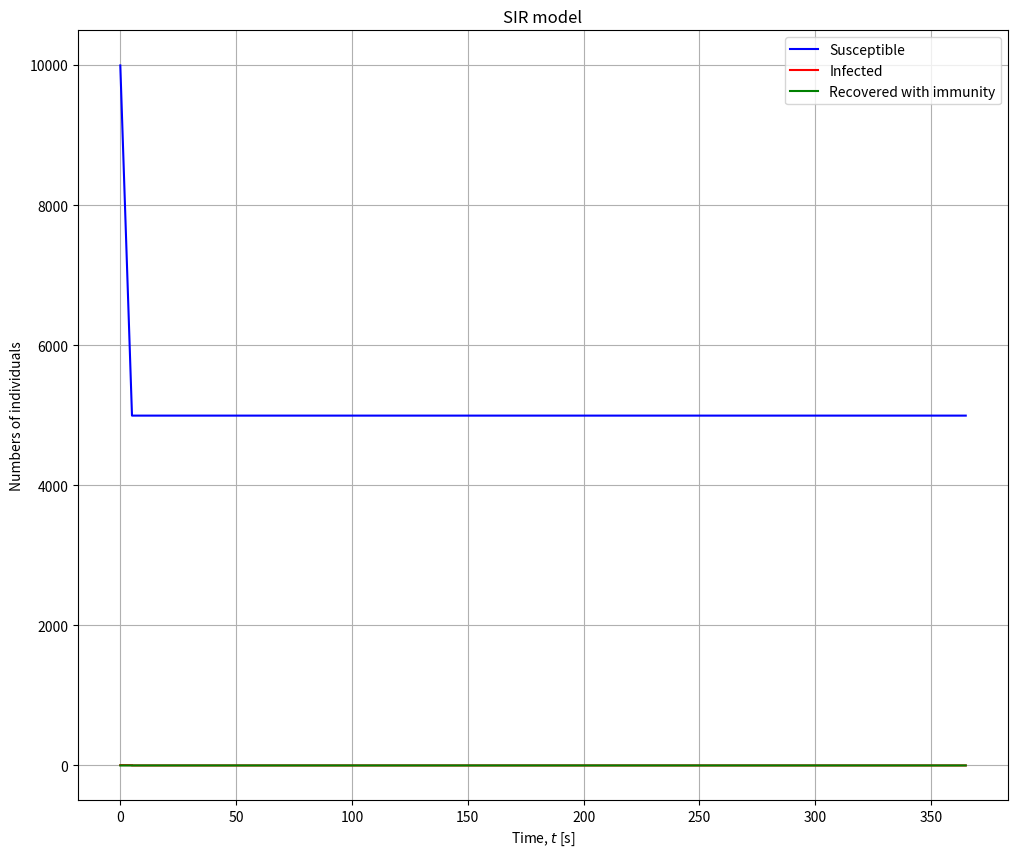

Python code for this plot:
import numpy as np
import matplotlib.pyplot as plt

N = 10000
I0 = 5
R0 = 0
S0 = N - I0 - R0

state = np.array([S0, I0, R0])
t_i = 0
t_f = 365
n_step = 365000

beta = 0.2
gamma = 0.1

def derivatives(state):
  dS = -beta*state[0]*state[1]/N #dY/dt = -aS(t)I(t)
  dI = beta*state[0]*state[1]/N - gamma*state[1]  #dI/dt = aS(t)I(t)-bI(t)
  dR = gamma*state[1]  #dR/dt = bI(t)
  return np.array([dS, dI, dR])


def rk4(f, state0, t0, tf, n):
  t = np.linspace(t0, tf, n+1) #x grid
  s = np.array((n+1)*[state0]) #array of the state of the sytem for each x
  h = t[1] - t[0] #stepsize
  for i in range(n):       #Fourth Order Runge Kutta Method
    k0 = h * f(s[i]) 
    k1= h * f(s[i] + 0.5 * k0)
    k2 = h * f(s[i] + 0.5 * k1)
    k3 = h * f(s[i] + k2)
    s[i+1] = s[i] + (k0 + 2*(k1 + k2) + k3) / 6.
  return t, s

t, s = rk4(derivatives, state, t_i, t_f, n_step)
s = s.T


plt.figure(figsize=(12,10))
plt.title("SIR model")
plt.plot(t, s[0], 'b-', label='Susceptible')
plt.plot(t, s[1], 'r-', label='Infected')
plt.plot(t, s[2], 'g-', label='Recovered with immunity')
plt.grid()
plt.xlabel("Time, $t$ [s]")
plt.ylabel("Numbers of individuals")
plt.legend(loc = "best")
plt.show()
